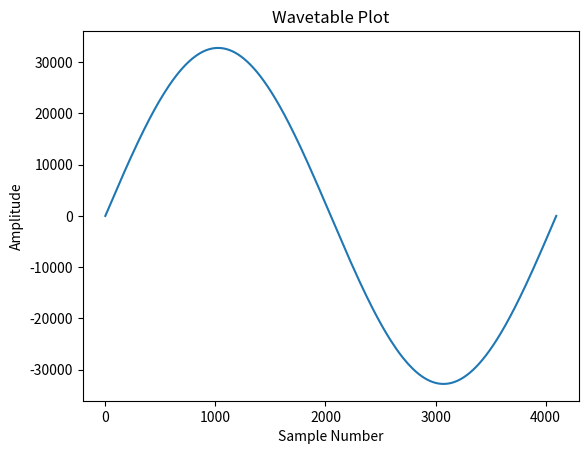

The script that saved this image:
#!/usr/bin/python/
import matplotlib.pyplot as plt
import math
import time

N = 4096
points = []

startTime = time.perf_counter()
for i in range(N+1):
    theta = (2*math.pi*(i/N))%(2*math.pi)
    y = math.sin(theta)
    uY = int(y * 32767)
    points.append((i, uY))

endTime = time.perf_counter()
timeElapsed = endTime - startTime
rate = N / timeElapsed

print(f"Calculated {N} values in {timeElapsed:.10f} seconds")
print(f"Effective rate: {rate:.3f} calculations/s")
x, y = zip(*points)

plt.plot(x, y)
plt.xlabel("Sample Number")
plt.ylabel("Amplitude")
plt.title("Wavetable Plot")
plt.show()
